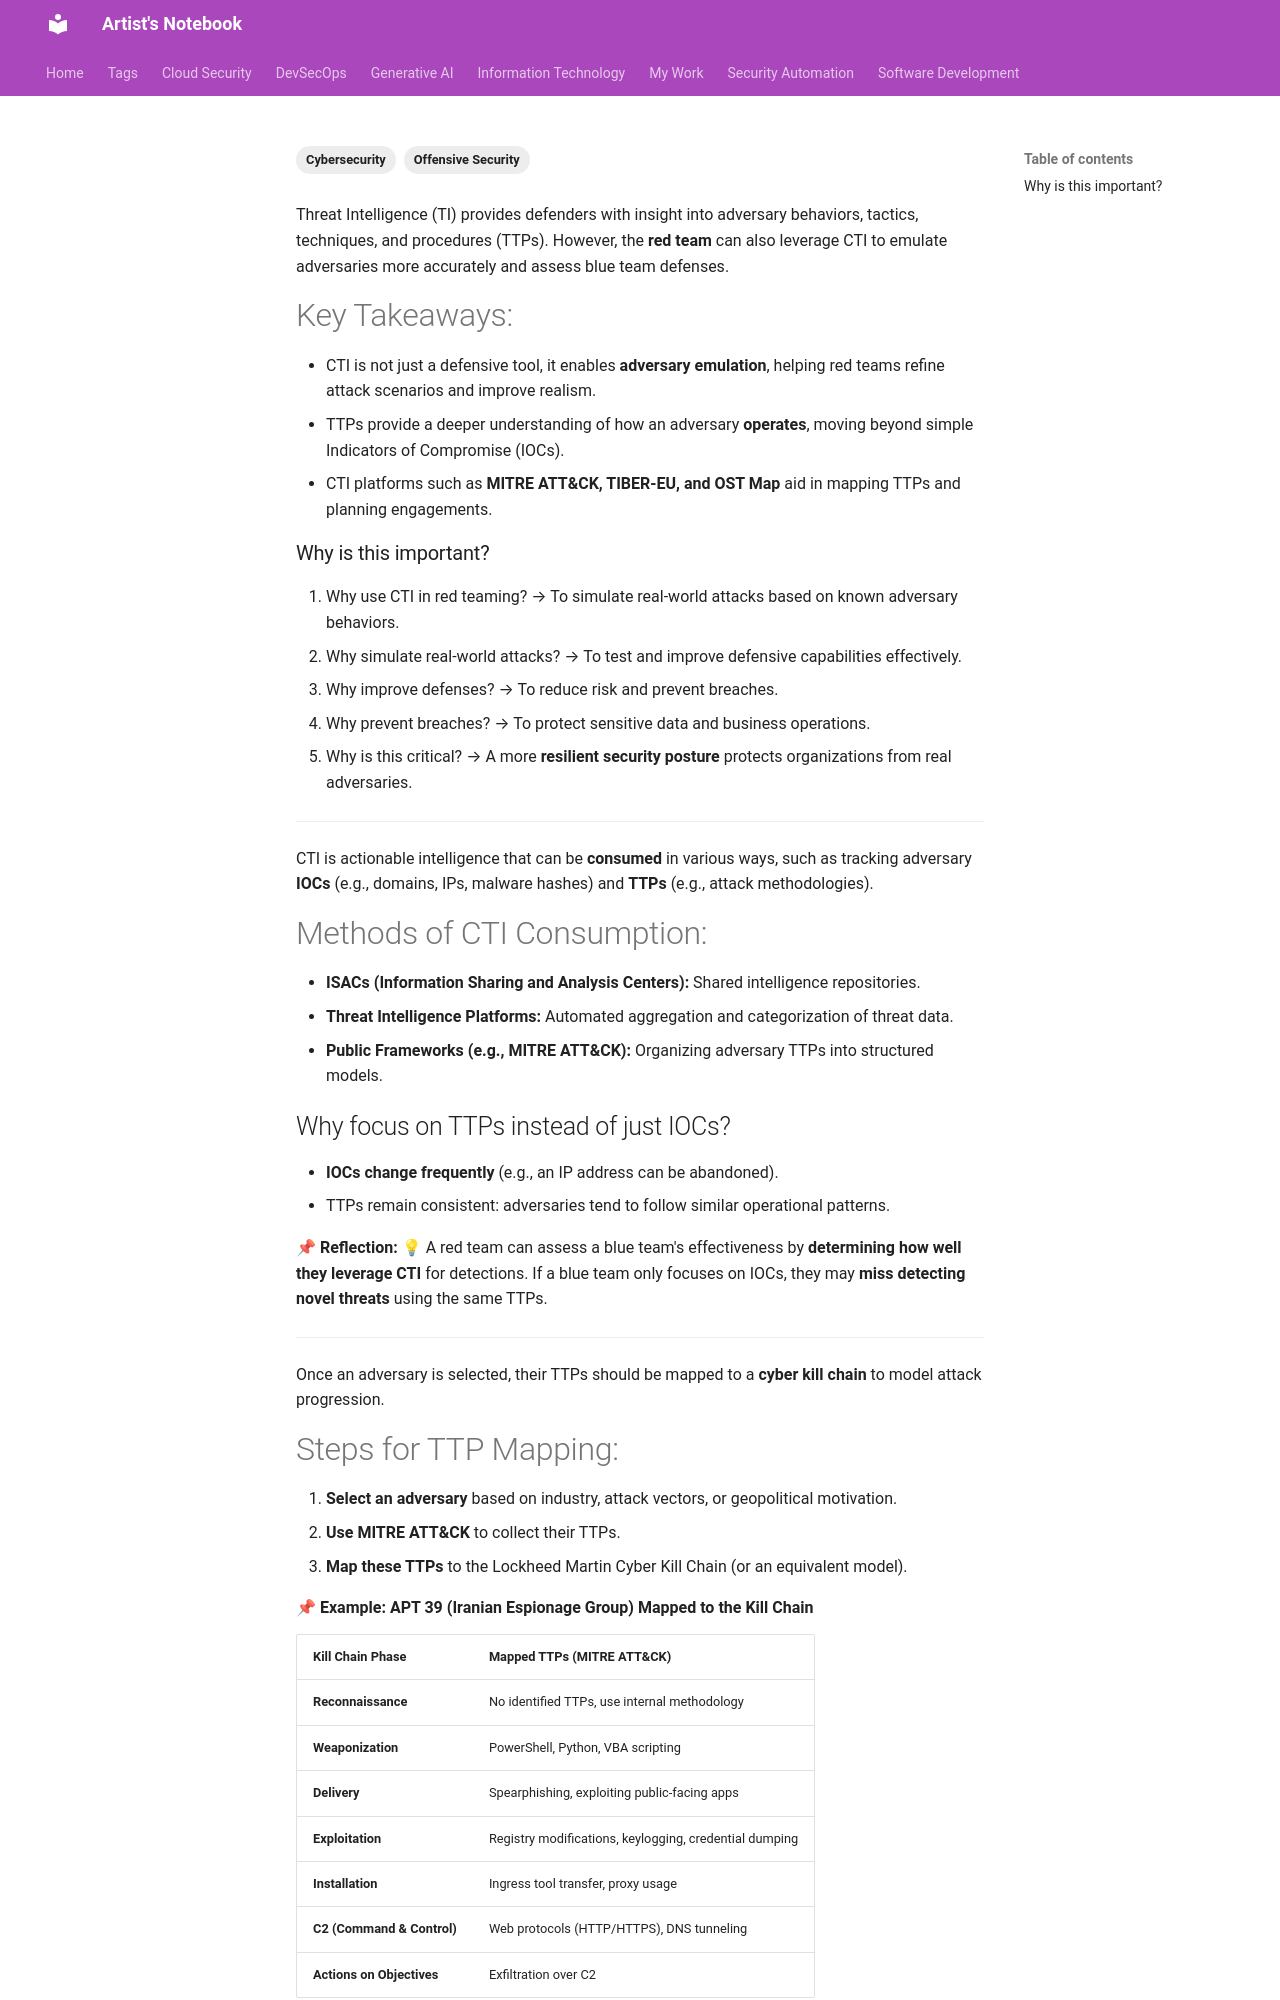

repository: ArtistYay/notes.artistuniverse.github.io · page: information_technology/cybersecurity/red_team/tryhackme/Red Teaming/Red Team Fundamentals/Red Team Threat Intel/index.html · generator: mkdocs

---
tags:
  - Cybersecurity
  - Offensive Security
---

Threat Intelligence (TI) provides defenders with insight into adversary behaviors, tactics, techniques, and procedures (TTPs). However, the **red team** can also leverage CTI to emulate adversaries more accurately and assess blue team defenses.

# Key Takeaways:

- CTI is not just a defensive tool, it enables **adversary emulation**, helping red teams refine attack scenarios and improve realism.
- TTPs provide a deeper understanding of how an adversary **operates**, moving beyond simple Indicators of Compromise (IOCs).
- CTI platforms such as **MITRE ATT&CK, TIBER-EU, and OST Map** aid in mapping TTPs and planning engagements.

### Why is this important?

1. Why use CTI in red teaming? → To simulate real-world attacks based on known adversary behaviors.
2. Why simulate real-world attacks? → To test and improve defensive capabilities effectively.
3. Why improve defenses? → To reduce risk and prevent breaches.
4. Why prevent breaches? → To protect sensitive data and business operations.
5. Why is this critical? → A more **resilient security posture** protects organizations from real adversaries.

---
CTI is actionable intelligence that can be **consumed** in various ways, such as tracking adversary **IOCs** (e.g., domains, IPs, malware hashes) and **TTPs** (e.g., attack methodologies).

# Methods of CTI Consumption:

- **ISACs (Information Sharing and Analysis Centers):** Shared intelligence repositories.
- **Threat Intelligence Platforms:** Automated aggregation and categorization of threat data.
- **Public Frameworks (e.g., MITRE ATT&CK):** Organizing adversary TTPs into structured models.

## Why focus on TTPs instead of just IOCs?

- **IOCs change frequently** (e.g., an IP address can be abandoned).
- TTPs remain consistent: adversaries tend to follow similar operational patterns.

📌 **Reflection:**
💡 A red team can assess a blue team's effectiveness by **determining how well they leverage CTI** for detections. If a blue team only focuses on IOCs, they may **miss detecting novel threats** using the same TTPs.

---
Once an adversary is selected, their TTPs should be mapped to a **cyber kill chain** to model attack progression.
